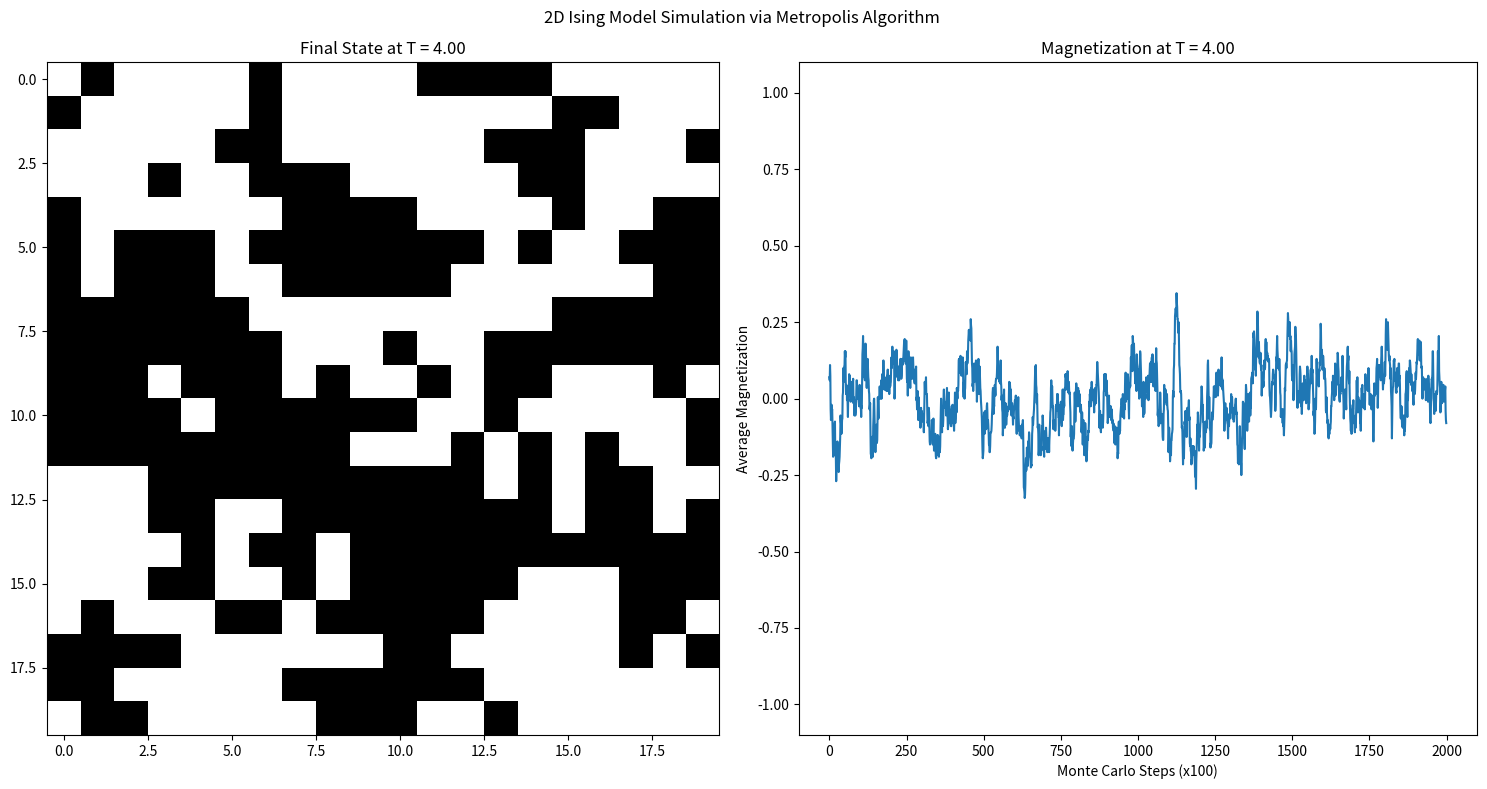

Here is the Python script that generated this plot:
import numpy as np
import matplotlib.pyplot as plt
import random

def metropolis_step(grid, T):
    N = grid.shape[0]
    x, y = random.randint(0, N-1), random.randint(0, N-1)
    s_neighbors = (
        grid[(x+1)%N, y] + grid[(x-1)%N, y] +
        grid[x, (y+1)%N] + grid[x, (y-1)%N]
    )
    delta_E = 2 * grid[x, y] * s_neighbors
    if delta_E < 0 or random.random() < np.exp(-delta_E / T):
        grid[x, y] *= -1
    return grid

def run_simulation(N=20, temp=1.0, n_steps=100000):
    grid = np.random.choice([-1, 1], size=(N, N))
    magnetization_history = []
    for step in range(n_steps):
        grid = metropolis_step(grid, temp)
        if step % 100 == 0:
            magnetization = np.mean(grid)
            magnetization_history.append(magnetization)
    return grid, magnetization_history

if __name__ == "__main__":
    grid_size = 20
    temperatures = 4.0
    monte_carlo_steps = 200000
    fig, axes = plt.subplots(1, 2, figsize=(15, 8))
    fig.suptitle('2D Ising Model Simulation via Metropolis Algorithm')
    final_grid, M_history = run_simulation(N=grid_size, temp=temperatures, n_steps=monte_carlo_steps)

    ax_grid = axes[0]
    ax_grid.imshow(final_grid, cmap='binary', vmin=-1, vmax=1)
    ax_grid.set_title(f"Final State at T = {temperatures:.2f}")

    ax_mag = axes[1]
    ax_mag.plot(M_history)
    ax_mag.set_title(f"Magnetization at T = {temperatures:.2f}")
    ax_mag.set_xlabel("Monte Carlo Steps (x100)")
    ax_mag.set_ylabel("Average Magnetization")
    ax_mag.set_ylim(-1.1, 1.1)
    
    plt.tight_layout()
    plt.show()
